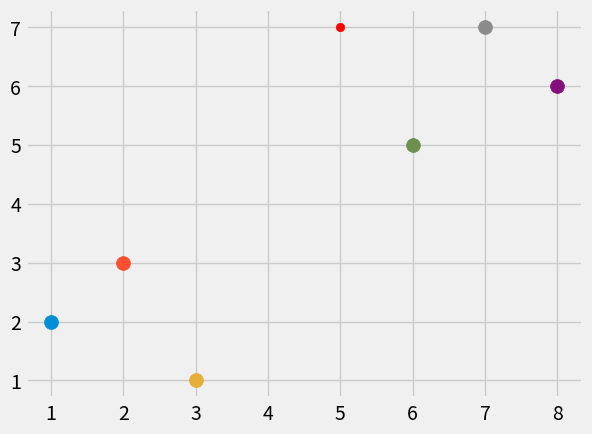

Recreate this plot in Python.
import numpy as np
from math import sqrt
import matplotlib.pyplot as plt
import warnings
from matplotlib import style
from collections import Counter
import pandas as pd
import random

style.use('fivethirtyeight')

dataset={'k':[[1,2],[2,3],[3,1]],'x':[[6,5],[7,7],[8,6]]}
new_feature = [5,7]

        
def k_nearest_neighbors(data, predict, k=3):
    if (len(data)>= k):
        warnings.warn('K is set to less than total voting groups')
    distances = []
    for group in data:
        for features in data[group]:
            eu_distance = np.linalg.norm(np.array(features)-np.array(predict))
            distances.append([eu_distance,group])
    votes = [i[1]for i in sorted(distances)[:k]] 
    print (Counter(votes).most_common(1))    
    vote_result = Counter(votes).most_common(1)[0][0]      
    return vote_result
print(k_nearest_neighbors(dataset, new_feature,k=3))

for i in dataset:
    for ii in dataset[i]:
        plt.scatter(ii[0],ii[1], s =100 )
plt.scatter(new_feature[0], new_feature[1], color = 'red')        
plt.show()